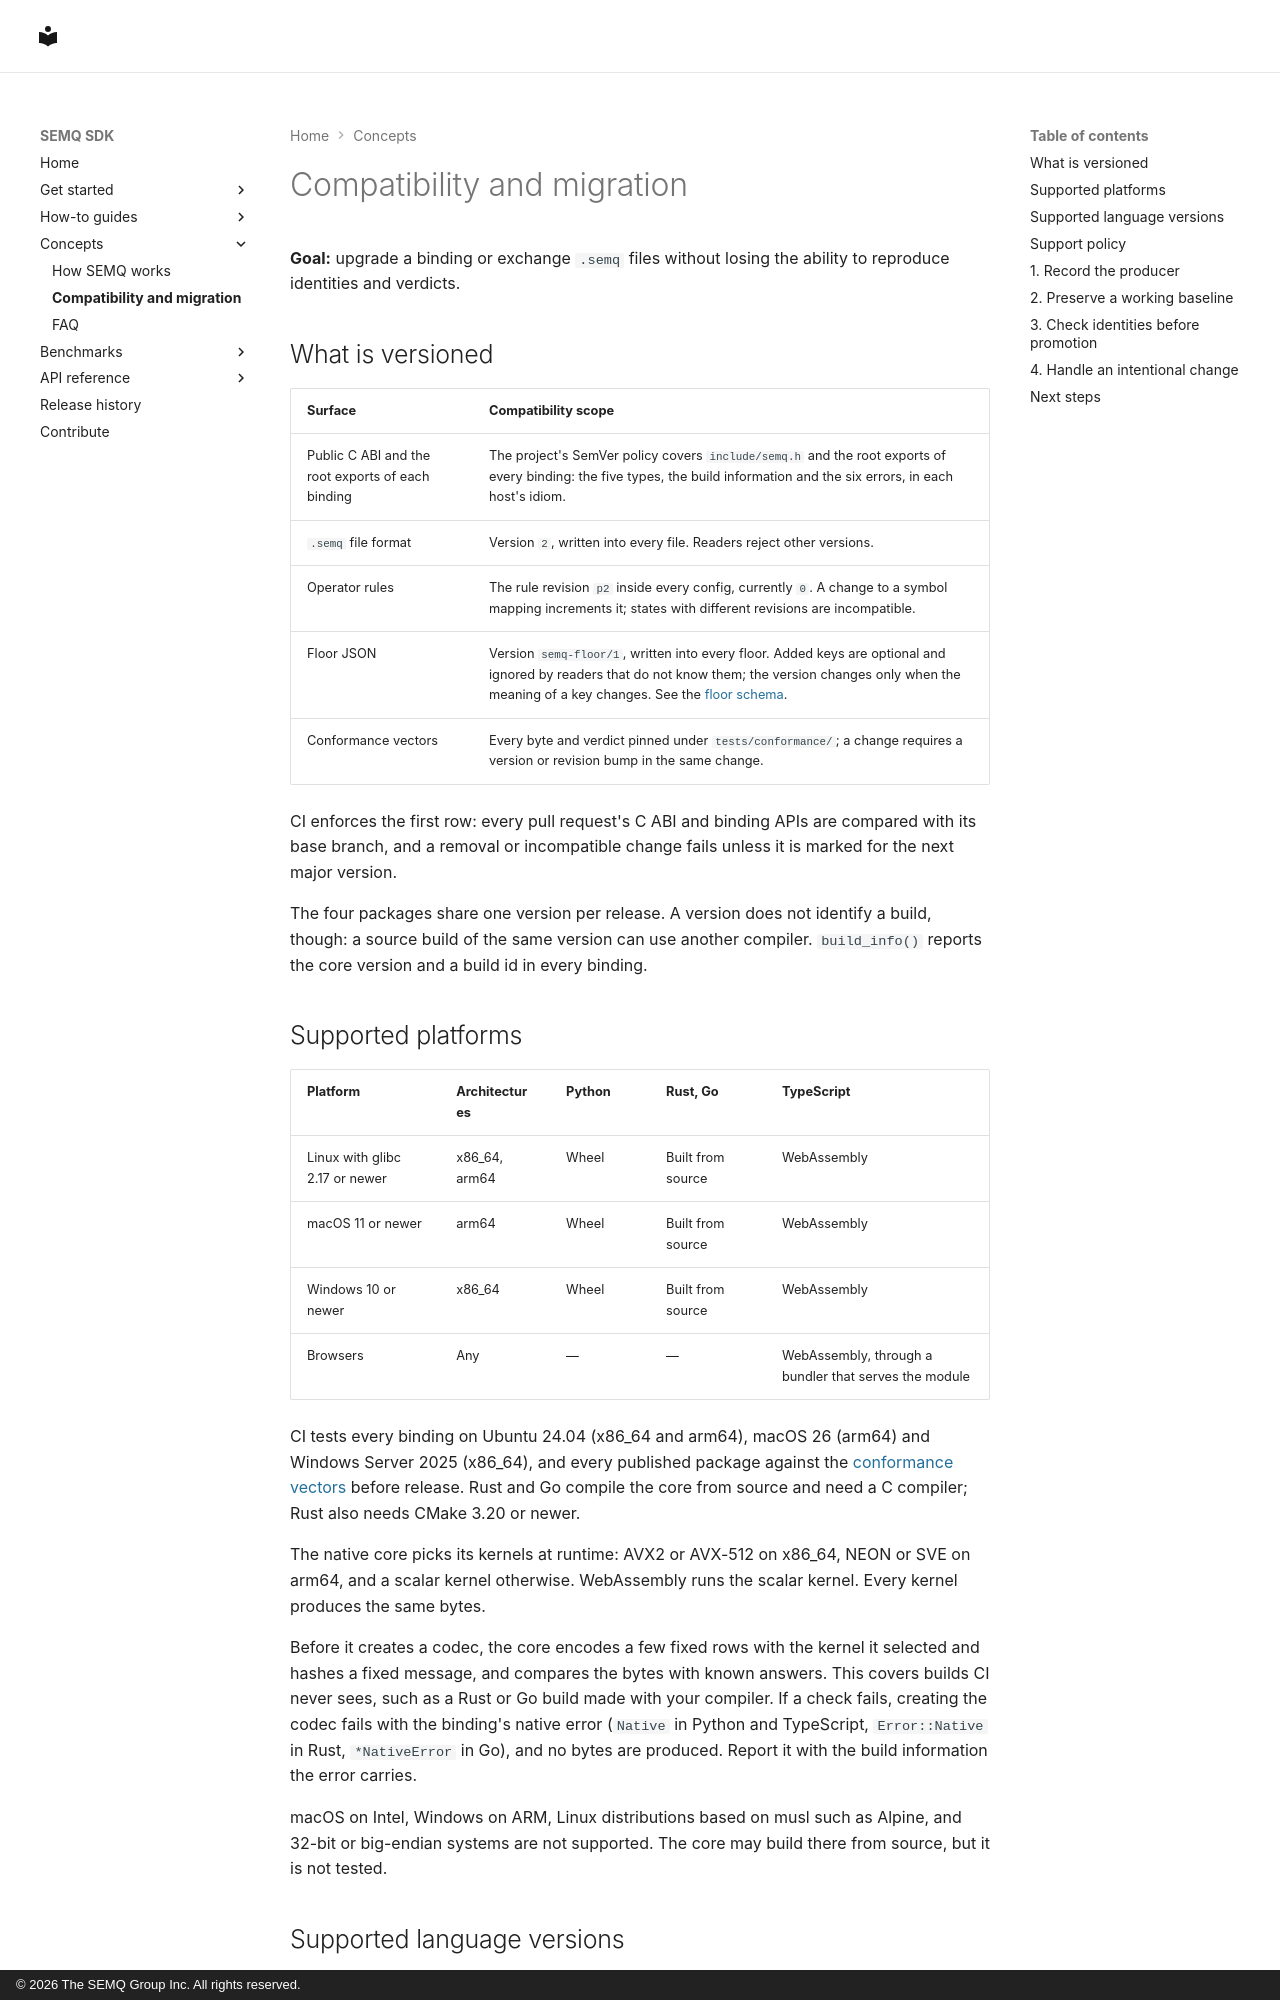

repository: The-SEMQ-Group/semq · page: compatibility/index.html · generator: mkdocs · copyright: © 2026 The SEMQ Group Inc. All rights reserved.

---
description: Understand SDK versions, the file format version, the rule revision, and how to migrate states.
---

# Compatibility and migration

**Goal:** upgrade a binding or exchange `.semq` files without losing the
ability to reproduce identities and verdicts.

## What is versioned

| Surface | Compatibility scope |
| --- | --- |
| Public C ABI and the root exports of each binding | The project's SemVer policy covers `include/semq.h` and the root exports of every binding: the five types, the build information and the six errors, in each host's idiom. |
| `.semq` file format | Version `2`, written into every file. Readers reject other versions. |
| Operator rules | The rule revision `p2` inside every config, currently `0`. A change to a symbol mapping increments it; states with different revisions are incompatible. |
| Floor JSON | Version `semq-floor/1`, written into every floor. Added keys are optional and ignored by readers that do not know them; the version changes only when the meaning of a key changes. See the [floor schema](reference/contracts.md#floor-schema). |
| Conformance vectors | Every byte and verdict pinned under `tests/conformance/`; a change requires a version or revision bump in the same change. |

CI enforces the first row: every pull request's C ABI and binding APIs are
compared with its base branch, and a removal or incompatible change fails
unless it is marked for the next major version.

The four packages share one version per release. A version does not identify
a build, though: a source build of the same version can use another compiler.
`build_info()` reports the core version and a build id in every binding.

## Supported platforms

| Platform | Architectures | Python | Rust, Go | TypeScript |
| --- | --- | --- | --- | --- |
| Linux with glibc 2.17 or newer | x86_64, arm64 | Wheel | Built from source | WebAssembly |
| macOS 11 or newer | arm64 | Wheel | Built from source | WebAssembly |
| Windows 10 or newer | x86_64 | Wheel | Built from source | WebAssembly |
| Browsers | Any | — | — | WebAssembly, through a bundler that serves the module |

CI tests every binding on Ubuntu 24.04 (x86_64 and arm64), macOS 26 (arm64)
and Windows Server 2025 (x86_64), and every published package against the
[conformance vectors](https://github.com/The-SEMQ-Group/semq/tree/main/tests/conformance)
before release. Rust and Go compile the core from source and need a C
compiler; Rust also needs CMake 3.20 or newer.

The native core picks its kernels at runtime: AVX2 or AVX-512 on x86_64, NEON
or SVE on arm64, and a scalar kernel otherwise. WebAssembly runs the scalar
kernel. Every kernel produces the same bytes.

Before it creates a codec, the core encodes a few fixed rows with the kernel
it selected and hashes a fixed message, and compares the bytes with known
answers. This covers builds CI never sees, such as a Rust or Go build made
with your compiler. If a check fails, creating the codec fails with the
binding's native error (`Native` in Python and TypeScript, `Error::Native` in
Rust, `*NativeError` in Go), and no bytes are produced. Report it with the
build information the error carries.

macOS on Intel, Windows on ARM, Linux distributions based on musl such as
Alpine, and 32-bit or big-endian systems are not supported. The core may build
there from source, but it is not tested.
